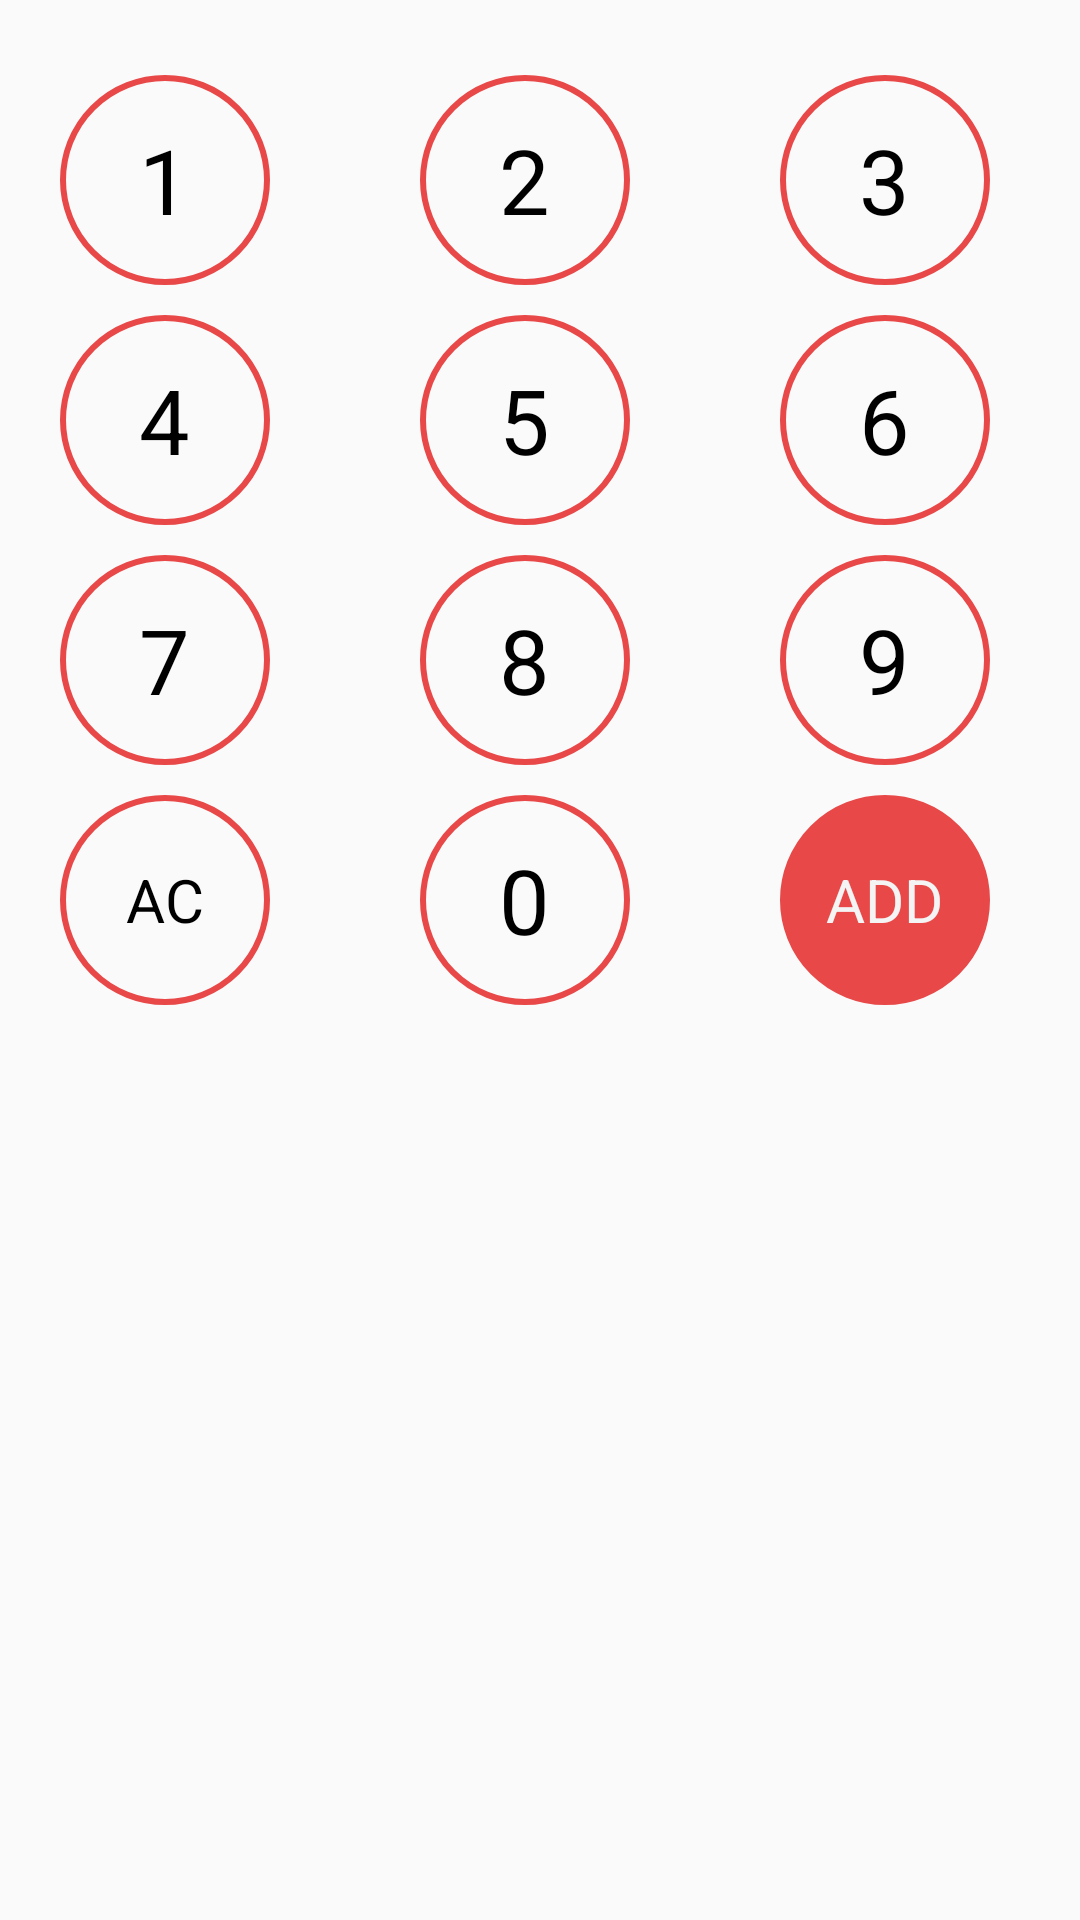

Android layout source for this screen:
<!-- AndroidManifest.xml: application theme AppTheme -->
<!-- res/layout/numberpad.xml -->
<?xml version="1.0" encoding="utf-8"?>
<LinearLayout xmlns:android="http://schemas.android.com/apk/res/android"
    android:layout_width="match_parent"
    android:layout_height="match_parent"
    android:orientation="vertical">

    <LinearLayout
        android:layout_width="wrap_content"
        android:layout_height="wrap_content"
        android:layout_gravity="center"
        android:layout_marginTop="25dp"
        android:orientation="horizontal">

        <RelativeLayout
            android:clickable="true"
            android:id="@+id/btn1"
            android:layout_width="@dimen/numpad"
            android:layout_height="@dimen/numpad"
            android:background="@drawable/numberprimaryselector">

            <TextView
                android:layout_width="wrap_content"
                android:layout_height="wrap_content"
                android:layout_centerHorizontal="true"
                android:layout_centerVertical="true"

                android:background="@android:color/transparent"
                android:text="1"
                android:textColor="@color/black"
                android:textSize="30sp" />


        </RelativeLayout>

        <RelativeLayout
            android:clickable="true"
            android:id="@+id/btn2"
            android:layout_width="@dimen/numpad"
            android:layout_height="@dimen/numpad"
            android:layout_marginBottom="10dp"
            android:layout_marginLeft="50dp"
            android:background="@drawable/numberprimaryselector">

            <TextView
                android:layout_width="wrap_content"
                android:layout_height="wrap_content"
                android:layout_centerHorizontal="true"
                android:layout_centerVertical="true"

                android:background="@android:color/transparent"
                android:text="2"
                android:textColor="@color/black"
                android:textSize="30sp" />


        </RelativeLayout>

        <RelativeLayout
            android:id="@+id/btn3"
            android:clickable="true"
            android:layout_width="@dimen/numpad"
            android:layout_height="@dimen/numpad"
            android:layout_marginBottom="10dp"
            android:layout_marginLeft="50dp"
            android:layout_marginRight="10dp"
            android:background="@drawable/numberprimaryselector">

            <TextView
                android:layout_width="wrap_content"
                android:layout_height="wrap_content"
                android:layout_centerHorizontal="true"
                android:layout_centerVertical="true"

                android:background="@android:color/transparent"
                android:text="3"
                android:textColor="@color/black"
                android:textSize="30sp" />


        </RelativeLayout>


    </LinearLayout>

    <LinearLayout
        android:layout_width="wrap_content"
        android:layout_height="wrap_content"
        android:layout_gravity="center"
        android:orientation="horizontal">

        <RelativeLayout
            android:clickable="true"
            android:id="@+id/btn4"
            android:layout_width="@dimen/numpad"
            android:layout_height="@dimen/numpad"
            android:background="@drawable/numberprimaryselector">

            <TextView

                android:layout_width="wrap_content"
                android:layout_height="wrap_content"
                android:layout_centerHorizontal="true"
                android:layout_centerVertical="true"
                android:background="@android:color/transparent"
                android:text="4"
                android:textColor="@color/black"
                android:textSize="30sp" />


        </RelativeLayout>

        <RelativeLayout
            android:clickable="true"
            android:id="@+id/btn5"
            android:layout_width="@dimen/numpad"
            android:layout_height="@dimen/numpad"
            android:layout_marginBottom="10dp"
            android:layout_marginLeft="50dp"
            android:background="@drawable/numberprimaryselector">

            <TextView
                android:layout_width="wrap_content"
                android:layout_height="wrap_content"

                android:background="@android:color/transparent"
                android:text="5"
                android:textColor="@color/black"
                android:textSize="30sp"
                android:layout_centerHorizontal="true"
                android:layout_centerVertical="true" />


        </RelativeLayout>

        <RelativeLayout
            android:clickable="true"
            android:id="@+id/btn6"
            android:layout_width="@dimen/numpad"
            android:layout_height="@dimen/numpad"
            android:layout_marginBottom="10dp"
            android:layout_marginLeft="50dp"
            android:layout_marginRight="10dp"
            android:background="@drawable/numberprimaryselector">

            <TextView
                android:layout_width="wrap_content"
                android:layout_height="wrap_content"
                android:layout_centerHorizontal="true"
                android:layout_centerVertical="true"

                android:background="@android:color/transparent"
                android:text="6"
                android:textColor="@color/black"
                android:textSize="30sp" />


        </RelativeLayout>


    </LinearLayout>

    <LinearLayout
        android:layout_width="wrap_content"
        android:layout_height="wrap_content"
        android:layout_gravity="center"
        android:orientation="horizontal">

        <RelativeLayout
            android:id="@+id/btn7"
            android:layout_width="@dimen/numpad"
            android:layout_height="@dimen/numpad"
            android:background="@drawable/numberprimaryselector"
            android:clickable="true">

            <TextView
                android:layout_width="wrap_content"
                android:layout_height="wrap_content"

                android:layout_centerHorizontal="true"
                android:layout_centerVertical="true"
                android:background="@android:color/transparent"
                android:text="7"
                android:textColor="@color/black"
                android:textSize="30sp" />


        </RelativeLayout>

        <RelativeLayout
            android:id="@+id/btn8"
            android:layout_width="@dimen/numpad"
            android:layout_height="@dimen/numpad"
            android:layout_marginBottom="10dp"
            android:layout_marginLeft="50dp"
            android:background="@drawable/numberprimaryselector"
            android:clickable="true">

            <TextView
                android:layout_width="wrap_content"
                android:layout_height="wrap_content"
                android:layout_centerHorizontal="true"
                android:layout_centerVertical="true"

                android:background="@android:color/transparent"
                android:text="8"
                android:textColor="@color/black"
                android:textSize="30sp" />


        </RelativeLayout>


        <RelativeLayout
            android:id="@+id/btn9"
            android:layout_width="@dimen/numpad"
            android:layout_height="@dimen/numpad"
            android:layout_marginBottom="10dp"
            android:layout_marginLeft="50dp"
            android:layout_marginRight="10dp"
            android:background="@drawable/numberprimaryselector"
            android:clickable="true">

            <TextView
                android:layout_width="wrap_content"
                android:layout_height="wrap_content"
                android:layout_centerHorizontal="true"
                android:layout_centerVertical="true"

                android:background="@android:color/transparent"
                android:text="9"
                android:textColor="@color/black"
                android:textSize="30sp" />


        </RelativeLayout>


    </LinearLayout>

    <LinearLayout
        android:layout_marginBottom="25dp"
        android:layout_width="wrap_content"
        android:layout_height="@dimen/numpad"
        android:layout_gravity="center"
        android:orientation="horizontal">

        <RelativeLayout
            android:id="@+id/clear"
            android:layout_width="@dimen/numpad"
            android:layout_height="match_parent"
            android:background="@drawable/numberprimaryselector"
            android:clickable="true">

            <TextView
                android:layout_width="wrap_content"
                android:layout_height="wrap_content"
                android:layout_centerHorizontal="true"
                android:layout_centerVertical="true"
                android:background="@android:color/transparent"
                android:text="AC"
                android:textColor="@color/black"
                android:textSize="20sp" />


        </RelativeLayout>

        <RelativeLayout
            android:id="@+id/btn0"
            android:layout_width="@dimen/numpad"
            android:layout_height="match_parent"
            android:layout_marginLeft="50dp"
            android:background="@drawable/numberprimaryselector"
            android:clickable="true">

            <TextView
                android:layout_width="wrap_content"
                android:layout_height="wrap_content"
                android:layout_centerHorizontal="true"
                android:layout_centerVertical="true"

                android:background="@android:color/transparent"
                android:text="0"
                android:textColor="@color/black"
                android:textSize="30sp" />


        </RelativeLayout>


        <RelativeLayout
            android:id="@+id/addbtn"
            android:layout_width="@dimen/numpad"
            android:layout_height="match_parent"
            android:layout_marginLeft="50dp"
            android:layout_marginRight="10dp"
            android:background="@drawable/numberprimarycolorcycle">

            <TextView
                android:layout_width="wrap_content"
                android:layout_height="wrap_content"
                android:layout_centerHorizontal="true"
                android:layout_centerVertical="true"

                android:background="@android:color/transparent"
                android:text="ADD"
                android:textColor="@color/white"
                android:textSize="20sp" />


        </RelativeLayout>


    </LinearLayout>


</LinearLayout>
<!-- resources referenced by this layout -->
<resources>
  <color name="black">#000000</color>
  <color name="white">#f4f4f4</color>
  <dimen name="numpad">70dp</dimen>
  <!-- drawable numberprimarycolorcycle (drawable) -->
  <?xml version="1.0" encoding="utf-8"?>
  <shape android:shape="oval"
      xmlns:android="http://schemas.android.com/apk/res/android">
  
      <stroke android:color="@color/colorPrimary"
          android:width="2dp"/>
  
      <solid android:color="@color/colorPrimary"/>
  
  
  
  </shape>
  <!-- drawable numberprimaryselector (drawable) -->
  <?xml version="1.0" encoding="utf-8"?>
  <selector xmlns:android="http://schemas.android.com/apk/res/android">
  
  <item android:state_pressed="true" android:drawable="@drawable/numberblueprimarycolorcycle"/>
      <item android:drawable="@drawable/numbercycle"/>
  
  </selector>
  <style name="AppTheme" parent="Theme.AppCompat.Light.DarkActionBar">
          
          <item name="colorPrimary">@color/colorPrimary</item>
          <item name="colorPrimaryDark">@color/colorPrimaryDark</item>
          <item name="colorAccent">@color/colorAccent</item>
      </style>
  <color name="colorPrimary">#e84848</color>
  <!-- drawable numberblueprimarycolorcycle (drawable) -->
  <?xml version="1.0" encoding="utf-8"?>
  <shape android:shape="oval"
      xmlns:android="http://schemas.android.com/apk/res/android">
  
      <stroke android:color="@color/dodger_blue"
          android:width="2dp"/>
  
      <solid android:color="@color/dodger_blue"/>
  
  
  
  </shape>
  <!-- drawable numbercycle (drawable) -->
  <?xml version="1.0" encoding="utf-8"?>
  <shape android:shape="oval"
      xmlns:android="http://schemas.android.com/apk/res/android">
  
      <stroke android:color="@color/colorPrimary"
          android:width="2dp"/>
  
      <solid android:color="@android:color/transparent"/>
  
  
  
  </shape>
  <color name="colorPrimaryDark">#263238</color>
  <color name="colorAccent">#263238</color>
  <color name="dodger_blue">#49b1f3</color>
</resources>
